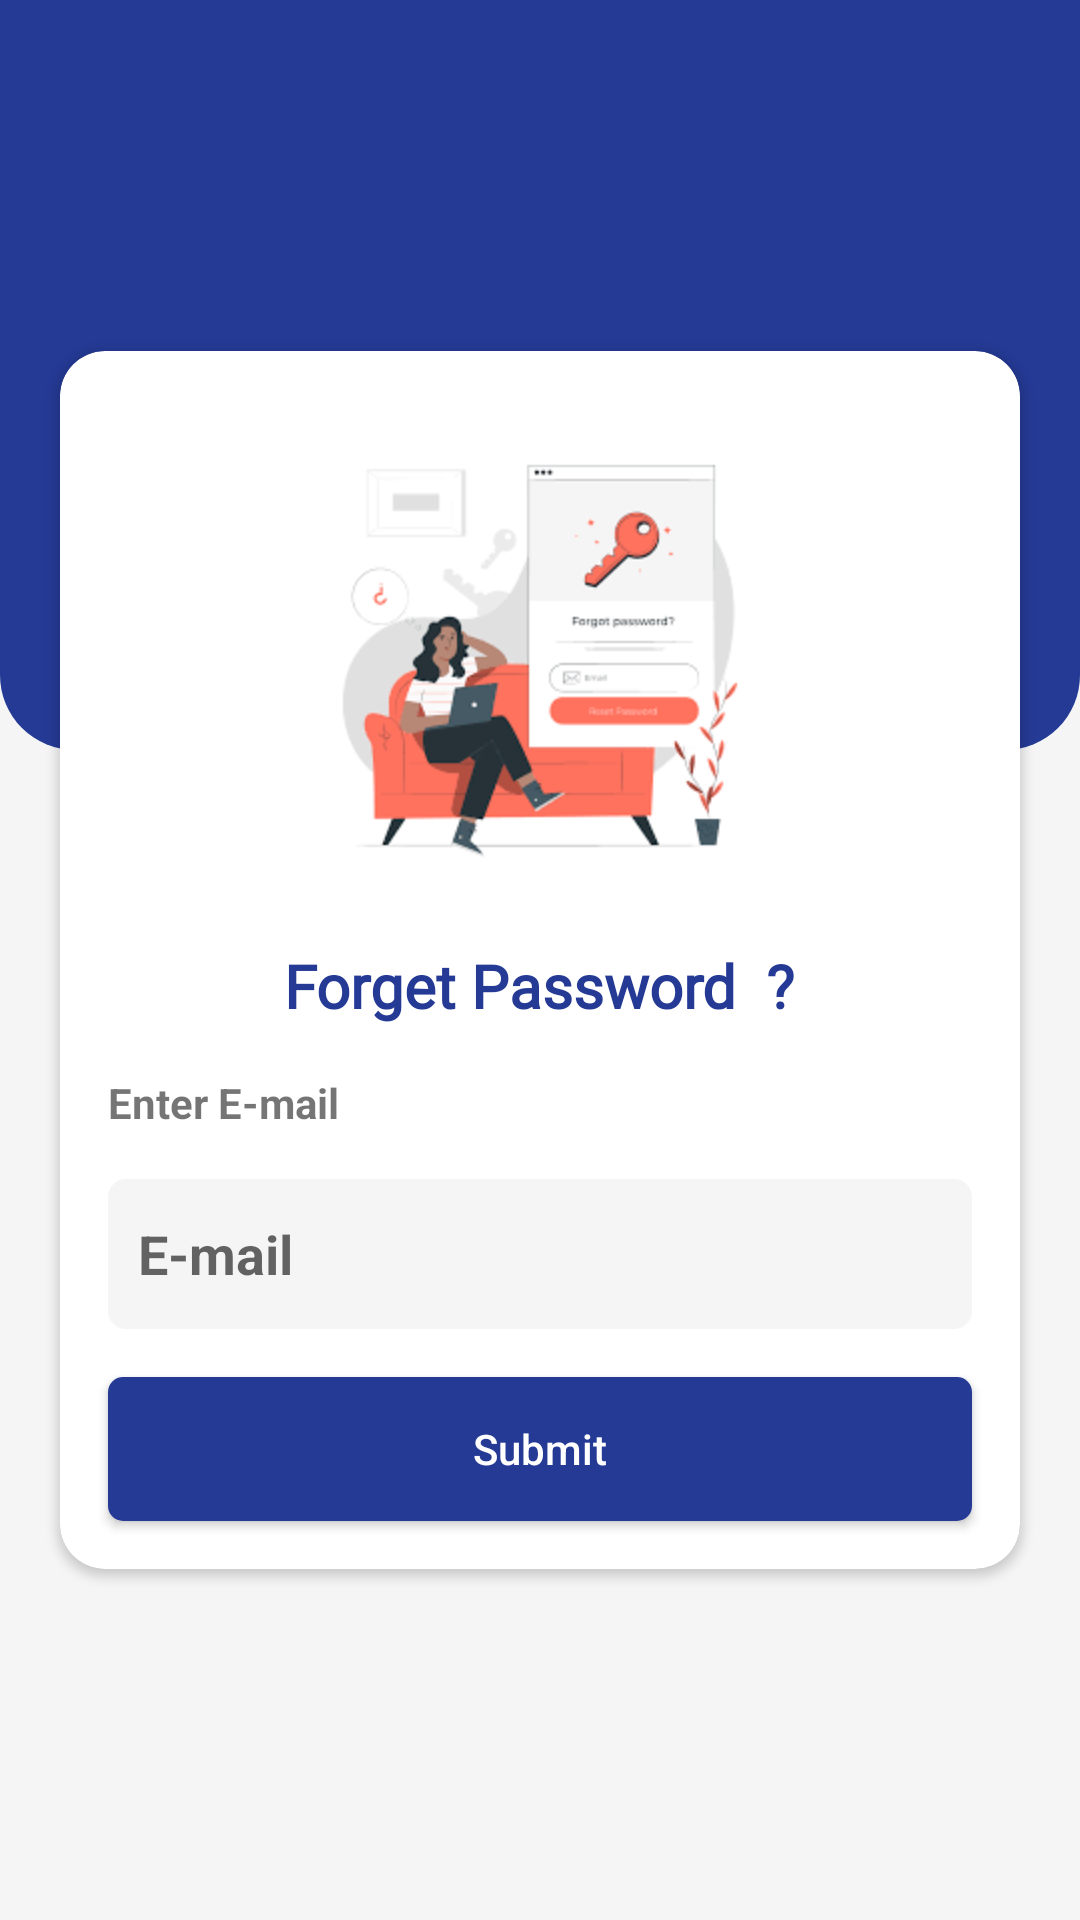

Android layout source for this screen:
<!-- AndroidManifest.xml: application theme AppTheme -->
<!-- res/layout/activity_forget_password.xml -->
<?xml version="1.0" encoding="utf-8"?>
<layout xmlns:android="http://schemas.android.com/apk/res/android"
    xmlns:app="http://schemas.android.com/apk/res-auto"
    xmlns:tools="http://schemas.android.com/tools">
    <RelativeLayout
        android:layout_width="match_parent"
        android:layout_height="match_parent"
        android:background="#F5F5F5"
        tools:context=".user.ForgetPasswordActivity">

        <RelativeLayout
            android:id="@+id/relativeLayout"
            android:layout_width="match_parent"
            android:layout_height="250dp"
            android:background="@drawable/login_background"
            tools:ignore="MissingConstraints">

        </RelativeLayout>


        <androidx.cardview.widget.CardView
            android:layout_width="match_parent"
            android:layout_height="wrap_content"
            android:layout_marginStart="20dp"
            android:layout_marginLeft="20dp"
            android:layout_marginTop="100dp"
            android:layout_marginEnd="20dp"
            android:layout_marginRight="20dp"
            android:layout_centerVertical="true"
            app:cardBackgroundColor="@color/colorwhite"
            app:cardCornerRadius="15dp"
            app:layout_constraintBottom_toBottomOf="parent"
            app:layout_constraintEnd_toEndOf="parent"
            app:layout_constraintHorizontal_bias="0.0"
            app:layout_constraintStart_toStartOf="parent"
            app:layout_constraintTop_toTopOf="@+id/relativeLayout">

            <androidx.constraintlayout.widget.ConstraintLayout
                android:layout_width="match_parent"
                android:layout_height="match_parent">


                <EditText
                    android:id="@+id/edittext_email"
                    android:layout_width="0dp"
                    android:layout_height="50dp"
                    android:layout_marginStart="16dp"
                    android:layout_marginLeft="16dp"
                    android:layout_marginTop="16dp"
                    android:layout_marginEnd="16dp"
                    android:layout_marginRight="16dp"
                    android:background="@drawable/edittext_background"
                    android:ems="10"
                    android:textStyle="bold"
                    android:textColor="@color/colorblack"
                    android:hint="E-mail"
                    android:inputType="textPersonName"
                    android:drawableLeft="@drawable/ic_email_2"
                    android:paddingLeft="10dp"
                    android:drawablePadding="@dimen/size_8dp"
                    app:layout_constraintEnd_toEndOf="parent"
                    app:layout_constraintHorizontal_bias="0.0"
                    app:layout_constraintStart_toStartOf="parent"
                    app:layout_constraintTop_toBottomOf="@+id/textView12" />

                <TextView
                    android:id="@+id/textView9"
                    android:layout_width="wrap_content"
                    android:layout_height="wrap_content"
                    android:layout_marginTop="24dp"
                    android:text="Forget Password  ?"
                    android:textColor="@color/colorDarkstateBlue"
                    android:textSize="20dp"
                    android:fontFamily="@font/amaranth"
                    android:textStyle="bold"
                    app:layout_constraintEnd_toEndOf="parent"
                    app:layout_constraintHorizontal_bias="0.498"
                    app:layout_constraintStart_toStartOf="parent"
                    app:layout_constraintTop_toBottomOf="@+id/imageView2" />

                <TextView
                    android:id="@+id/textView12"
                    android:layout_width="wrap_content"
                    android:layout_height="wrap_content"
                    android:layout_marginStart="16dp"
                    android:layout_marginLeft="16dp"
                    android:layout_marginTop="16dp"
                    android:text="Enter E-mail"
                    android:textStyle="bold"
                    app:layout_constraintStart_toStartOf="parent"
                    app:layout_constraintTop_toBottomOf="@+id/textView9" />


                <ImageView
                    android:id="@+id/imageView2"
                    android:layout_width="150dp"
                    android:layout_height="150dp"
                    android:layout_marginTop="24dp"
                    app:layout_constraintEnd_toEndOf="parent"
                    app:layout_constraintStart_toStartOf="parent"
                    app:layout_constraintTop_toTopOf="parent"
                    app:srcCompat="@drawable/forget_password" />

                <Button
                    android:id="@+id/button_sbumit"
                    android:layout_width="0dp"
                    android:layout_height="wrap_content"
                    android:layout_marginTop="16dp"
                    android:layout_marginBottom="16dp"
                    android:background="@drawable/login_button"
                    android:text="Submit"
                    android:textAllCaps="false"
                    android:layout_marginLeft="@dimen/size_16dp"
                    android:layout_marginRight="@dimen/size_16dp"
                    android:textColor="@color/colorwhite"
                    app:layout_constraintBottom_toBottomOf="parent"
                    app:layout_constraintEnd_toEndOf="parent"
                    app:layout_constraintStart_toStartOf="parent"
                    app:layout_constraintTop_toBottomOf="@id/edittext_email" />


            </androidx.constraintlayout.widget.ConstraintLayout>

        </androidx.cardview.widget.CardView>




    </RelativeLayout>
</layout>
<!-- resources referenced by this layout -->
<resources>
  <color name="colorDarkstateBlue">#253a95</color>
  <color name="colorblack">#000</color>
  <color name="colorwhite">#fff</color>
  <dimen name="size_16dp">16dp</dimen>
  <dimen name="size_8dp">8dp</dimen>
  <!-- drawable edittext_background (drawable) -->
  <?xml version="1.0" encoding="utf-8"?>
  <shape xmlns:android="http://schemas.android.com/apk/res/android"
      android:shape="rectangle"
      >
      <corners android:radius="5dip" />
      <solid android:color="#F5F5F5">
  
      </solid>
      <stroke
          android:width="2dp"
          android:color="#F5F5F5" />
  </shape>
  <!-- drawable forget_password: png bitmap (drawable-v24, 6825 bytes) -->
  <!-- drawable login_background (drawable) -->
  <?xml version="1.0" encoding="utf-8"?>
  <shape xmlns:android="http://schemas.android.com/apk/res/android"
  
      android:shape="rectangle" android:padding="40dp">
  
      
  
      <solid android:color="@color/colorDarkstateBlue"/>
  
      <corners
  
          android:bottomRightRadius="25dp"
  
          android:bottomLeftRadius="25dp"
  
          android:topLeftRadius="0dp"
  
          android:topRightRadius="0dp"/>
  
  </shape>
  <!-- drawable login_button (drawable) -->
  <?xml version="1.0" encoding="utf-8"?>
  <shape xmlns:android="http://schemas.android.com/apk/res/android"
  
      android:shape="rectangle" android:padding="40dp">
  
      
  
      <solid android:color="@color/colorDarkstateBlue"/>
  
      <corners
  
          android:bottomRightRadius="5dp"
  
          android:bottomLeftRadius="5dp"
  
          android:topLeftRadius="5dp"
  
          android:topRightRadius="5dp"/>
  
  </shape>
  <style name="AppTheme" parent="Theme.AppCompat.Light.NoActionBar">
          
          <item name="colorPrimary">@color/colorPrimary</item>
          <item name="colorPrimaryDark">@color/colorPrimaryDark</item>
          <item name="colorAccent">@color/colorAccent</item>
      </style>
  <color name="colorPrimary">#483D8B</color>
  <color name="colorPrimaryDark">#253a95</color>
  <color name="colorAccent">#03DAC5</color>
</resources>
